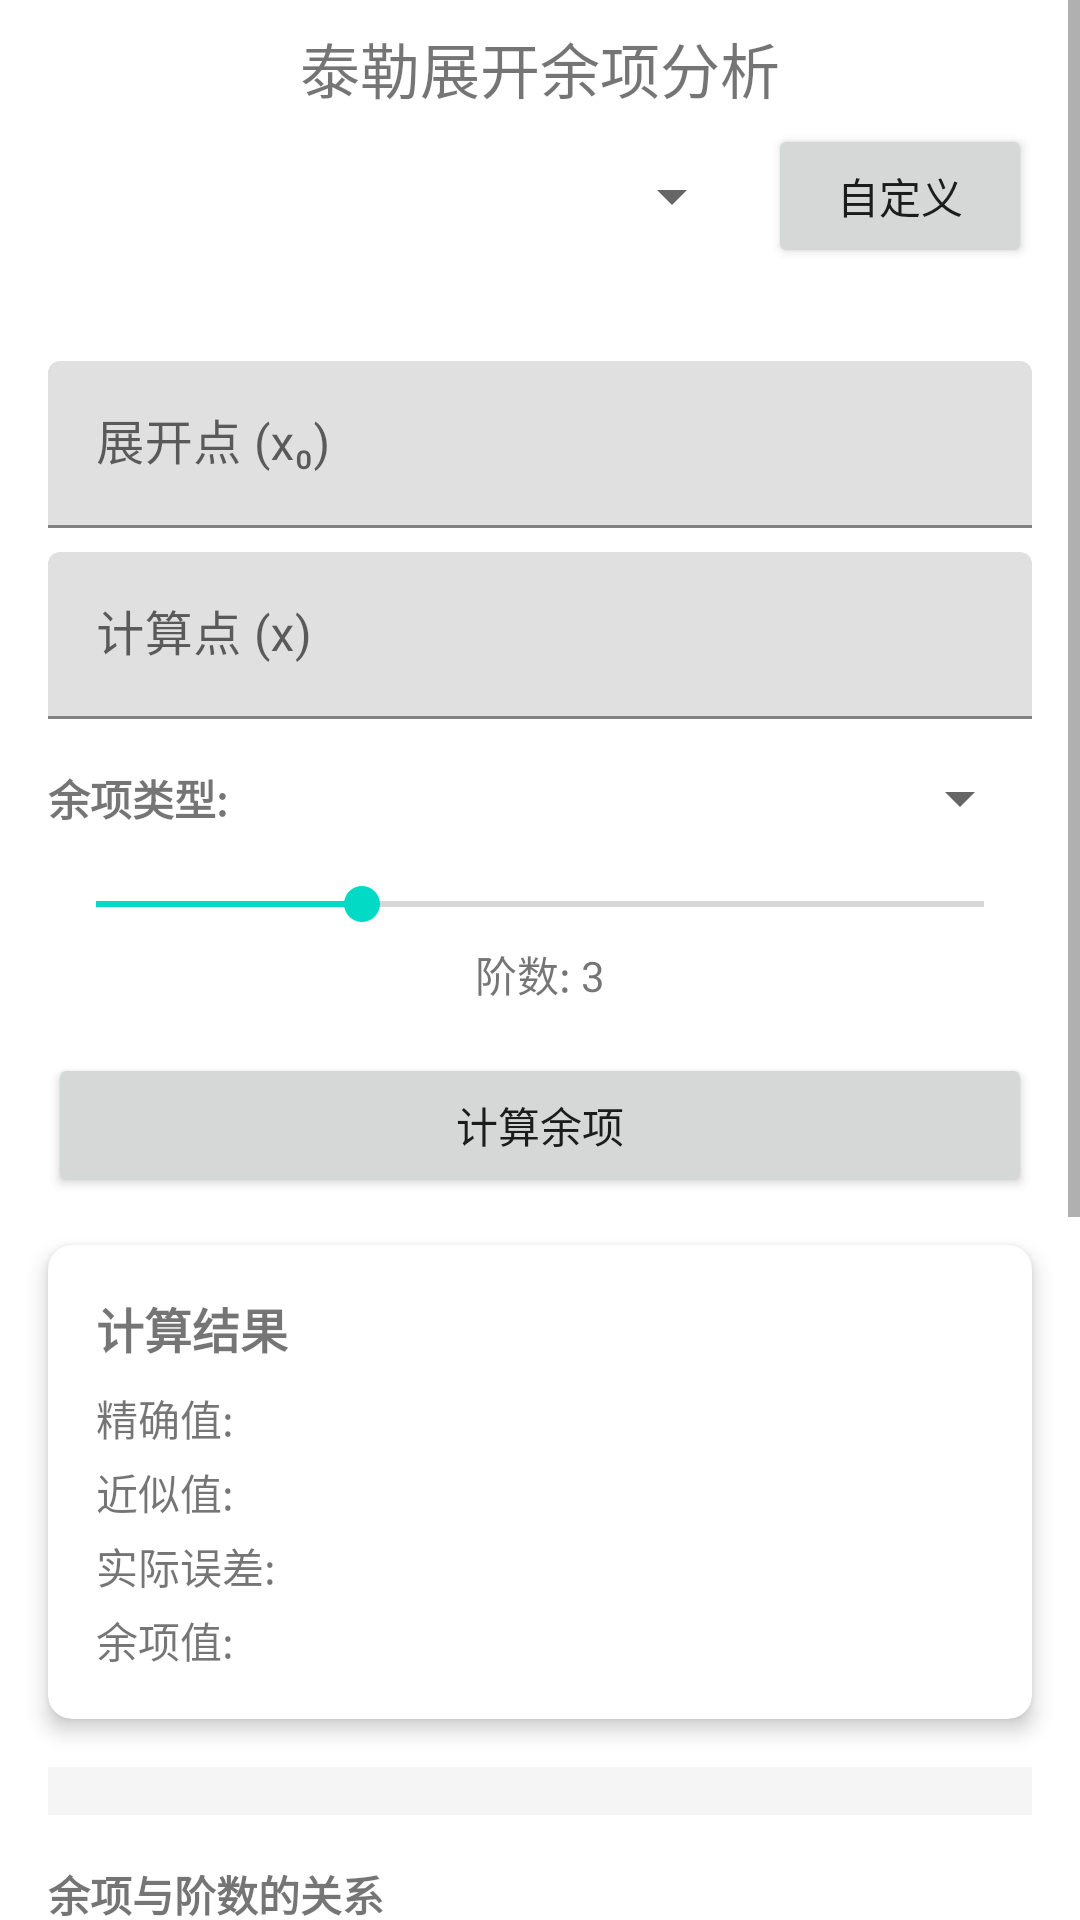

The Android layout XML behind this screen, and the referenced resources:
<!-- AndroidManifest.xml: application theme Theme.AdaTaylor -->
<!-- res/layout/fragment_remainder.xml -->
<?xml version="1.0" encoding="utf-8"?>
<ScrollView xmlns:android="http://schemas.android.com/apk/res/android"
    xmlns:app="http://schemas.android.com/apk/res-auto"
    xmlns:tools="http://schemas.android.com/tools"
    android:layout_width="match_parent"
    android:layout_height="match_parent"
    android:fillViewport="true"
    tools:context=".ui.remainder.RemainderFragment">

    <androidx.constraintlayout.widget.ConstraintLayout
        android:layout_width="match_parent"
        android:layout_height="wrap_content">

        <TextView
            android:id="@+id/text_remainder_title"
            android:layout_width="match_parent"
            android:layout_height="wrap_content"
            android:layout_marginStart="8dp"
            android:layout_marginTop="8dp"
            android:layout_marginEnd="8dp"
            android:text="泰勒展开余项分析"
            android:textAlignment="center"
            android:textSize="20sp"
            app:layout_constraintEnd_toEndOf="parent"
            app:layout_constraintStart_toStartOf="parent"
            app:layout_constraintTop_toTopOf="parent" />

        <Spinner
            android:id="@+id/spinner_function"
            android:layout_width="0dp"
            android:layout_height="wrap_content"
            android:layout_marginStart="16dp"
            android:layout_marginTop="16dp"
            android:layout_marginEnd="8dp"
            app:layout_constraintEnd_toStartOf="@+id/button_custom_function"
            app:layout_constraintStart_toStartOf="parent"
            app:layout_constraintTop_toBottomOf="@+id/text_remainder_title" />

        <Button
            android:id="@+id/button_custom_function"
            android:layout_width="wrap_content"
            android:layout_height="wrap_content"
            android:text="自定义"
            android:layout_marginEnd="16dp"
            app:layout_constraintEnd_toEndOf="parent"
            app:layout_constraintTop_toTopOf="@+id/spinner_function"
            app:layout_constraintBottom_toBottomOf="@+id/spinner_function" />

        <TextView
            android:id="@+id/text_function_expression"
            android:layout_width="0dp"
            android:layout_height="wrap_content"
            android:layout_marginStart="16dp"
            android:layout_marginTop="8dp"
            android:layout_marginEnd="16dp"
            android:textStyle="italic"
            android:textAlignment="center"
            app:layout_constraintEnd_toEndOf="parent"
            app:layout_constraintStart_toStartOf="parent"
            app:layout_constraintTop_toBottomOf="@+id/spinner_function" />

        <com.google.android.material.textfield.TextInputLayout
            android:id="@+id/input_layout_x0"
            android:layout_width="0dp"
            android:layout_height="wrap_content"
            android:layout_marginStart="16dp"
            android:layout_marginTop="16dp"
            android:layout_marginEnd="16dp"
            android:hint="展开点 (x₀)"
            app:layout_constraintEnd_toEndOf="parent"
            app:layout_constraintStart_toStartOf="parent"
            app:layout_constraintTop_toBottomOf="@+id/text_function_expression">

            <com.google.android.material.textfield.TextInputEditText
                android:id="@+id/edit_x0"
                android:layout_width="match_parent"
                android:layout_height="wrap_content"
                android:inputType="numberDecimal|numberSigned" />
        </com.google.android.material.textfield.TextInputLayout>

        <com.google.android.material.textfield.TextInputLayout
            android:id="@+id/input_layout_x"
            android:layout_width="0dp"
            android:layout_height="wrap_content"
            android:layout_marginStart="16dp"
            android:layout_marginTop="8dp"
            android:layout_marginEnd="16dp"
            android:hint="计算点 (x)"
            app:layout_constraintEnd_toEndOf="parent"
            app:layout_constraintStart_toStartOf="parent"
            app:layout_constraintTop_toBottomOf="@+id/input_layout_x0">

            <com.google.android.material.textfield.TextInputEditText
                android:id="@+id/edit_x"
                android:layout_width="match_parent"
                android:layout_height="wrap_content"
                android:inputType="numberDecimal|numberSigned" />
        </com.google.android.material.textfield.TextInputLayout>

        <TextView
            android:id="@+id/text_remainder_type_label"
            android:layout_width="wrap_content"
            android:layout_height="wrap_content"
            android:text="余项类型:"
            android:textStyle="bold"
            android:layout_marginStart="16dp"
            android:layout_marginTop="16dp"
            app:layout_constraintStart_toStartOf="parent"
            app:layout_constraintTop_toBottomOf="@+id/input_layout_x" />

        <Spinner
            android:id="@+id/spinner_remainder_type"
            android:layout_width="0dp"
            android:layout_height="wrap_content"
            android:layout_marginStart="8dp"
            android:layout_marginEnd="16dp"
            app:layout_constraintEnd_toEndOf="parent"
            app:layout_constraintStart_toEndOf="@+id/text_remainder_type_label"
            app:layout_constraintTop_toTopOf="@+id/text_remainder_type_label"
            app:layout_constraintBottom_toBottomOf="@+id/text_remainder_type_label" />

        <SeekBar
            android:id="@+id/seekbar_order"
            android:layout_width="0dp"
            android:layout_height="wrap_content"
            android:layout_marginStart="16dp"
            android:layout_marginTop="16dp"
            android:layout_marginEnd="16dp"
            android:max="10"
            android:progress="3"
            app:layout_constraintEnd_toEndOf="parent"
            app:layout_constraintStart_toStartOf="parent"
            app:layout_constraintTop_toBottomOf="@+id/text_remainder_type_label" />

        <TextView
            android:id="@+id/text_order"
            android:layout_width="wrap_content"
            android:layout_height="wrap_content"
            android:layout_marginTop="4dp"
            android:text="阶数: 3"
            app:layout_constraintEnd_toEndOf="@+id/seekbar_order"
            app:layout_constraintStart_toStartOf="@+id/seekbar_order"
            app:layout_constraintTop_toBottomOf="@+id/seekbar_order" />

        <Button
            android:id="@+id/button_calculate"
            android:layout_width="0dp"
            android:layout_height="wrap_content"
            android:layout_marginStart="16dp"
            android:layout_marginTop="16dp"
            android:layout_marginEnd="16dp"
            android:text="计算余项"
            app:layout_constraintEnd_toEndOf="parent"
            app:layout_constraintStart_toStartOf="parent"
            app:layout_constraintTop_toBottomOf="@+id/text_order" />

        <androidx.cardview.widget.CardView
            android:id="@+id/card_result"
            android:layout_width="0dp"
            android:layout_height="wrap_content"
            android:layout_marginStart="16dp"
            android:layout_marginTop="16dp"
            android:layout_marginEnd="16dp"
            app:cardCornerRadius="8dp"
            app:cardElevation="4dp"
            app:layout_constraintEnd_toEndOf="parent"
            app:layout_constraintStart_toStartOf="parent"
            app:layout_constraintTop_toBottomOf="@+id/button_calculate">

            <LinearLayout
                android:layout_width="match_parent"
                android:layout_height="wrap_content"
                android:orientation="vertical"
                android:padding="16dp">

                <TextView
                    android:layout_width="match_parent"
                    android:layout_height="wrap_content"
                    android:text="计算结果"
                    android:textStyle="bold"
                    android:textSize="16sp" />

                <TextView
                    android:id="@+id/text_exact_value"
                    android:layout_width="match_parent"
                    android:layout_height="wrap_content"
                    android:layout_marginTop="8dp"
                    android:text="精确值: " />

                <TextView
                    android:id="@+id/text_approximate_value"
                    android:layout_width="match_parent"
                    android:layout_height="wrap_content"
                    android:layout_marginTop="4dp"
                    android:text="近似值: " />

                <TextView
                    android:id="@+id/text_actual_error"
                    android:layout_width="match_parent"
                    android:layout_height="wrap_content"
                    android:layout_marginTop="4dp"
                    android:text="实际误差: " />

                <TextView
                    android:id="@+id/text_remainder_value"
                    android:layout_width="match_parent"
                    android:layout_height="wrap_content"
                    android:layout_marginTop="4dp"
                    android:text="余项值: " />

            </LinearLayout>
        </androidx.cardview.widget.CardView>

        <FrameLayout
            android:id="@+id/formula_container"
            android:layout_width="0dp"
            android:layout_height="wrap_content"
            android:layout_marginStart="16dp"
            android:layout_marginTop="16dp"
            android:layout_marginEnd="16dp"
            android:background="#F5F5F5"
            android:padding="8dp"
            app:layout_constraintEnd_toEndOf="parent"
            app:layout_constraintStart_toStartOf="parent"
            app:layout_constraintTop_toBottomOf="@+id/card_result" />

        <TextView
            android:id="@+id/text_chart_title"
            android:layout_width="match_parent"
            android:layout_height="wrap_content"
            android:layout_marginStart="16dp"
            android:layout_marginTop="16dp"
            android:layout_marginEnd="16dp"
            android:text="余项与阶数的关系"
            android:textStyle="bold"
            app:layout_constraintEnd_toEndOf="parent"
            app:layout_constraintStart_toStartOf="parent"
            app:layout_constraintTop_toBottomOf="@+id/formula_container" />
           
        <androidx.constraintlayout.widget.ConstraintLayout
            android:id="@+id/chart_container"
            android:layout_width="0dp"
            android:layout_height="0dp"
            android:layout_marginStart="8dp"
            android:layout_marginTop="8dp"
            android:layout_marginEnd="8dp"
            android:layout_marginBottom="16dp"
            app:layout_constraintDimensionRatio="1:1"
            app:layout_constraintEnd_toEndOf="parent"
            app:layout_constraintStart_toStartOf="parent"
            app:layout_constraintTop_toBottomOf="@+id/text_chart_title"
            app:layout_constraintBottom_toBottomOf="parent">

            <com.github.mikephil.charting.charts.LineChart
                android:id="@+id/chart"
                android:layout_width="0dp"
                android:layout_height="0dp"
                app:layout_constraintBottom_toBottomOf="parent"
                app:layout_constraintEnd_toEndOf="parent"
                app:layout_constraintStart_toStartOf="parent"
                app:layout_constraintTop_toTopOf="parent" />
        </androidx.constraintlayout.widget.ConstraintLayout>

    </androidx.constraintlayout.widget.ConstraintLayout>
</ScrollView>
<!-- resources referenced by this layout -->
<resources>
  <style name="Theme.AdaTaylor" parent="Theme.MaterialComponents.DayNight.DarkActionBar">
          
          <item name="colorPrimary">@color/purple_500</item>
          <item name="colorPrimaryVariant">@color/purple_700</item>
          <item name="colorOnPrimary">@color/white</item>
          
          <item name="colorSecondary">@color/teal_200</item>
          <item name="colorSecondaryVariant">@color/teal_700</item>
          <item name="colorOnSecondary">@color/black</item>
          
          <item name="android:statusBarColor">?attr/colorPrimaryVariant</item>
          
      </style>
  <color name="purple_500">#3F51B5</color>
  <color name="purple_700">#FF3700B3</color>
  <color name="white">#FFFFFFFF</color>
  <color name="teal_200">#FF03DAC5</color>
  <color name="teal_700">#FF018786</color>
  <color name="black">#FF000000</color>
</resources>
